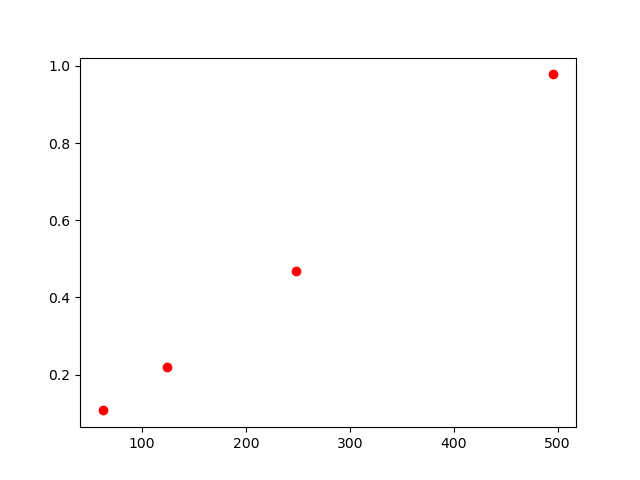

Values plotted in this chart, from the file beside it:
, lambda, chi2
0, 62, 0.107
1, 124, 0.219
2, 248, 0.468
3, 496, 0.978
